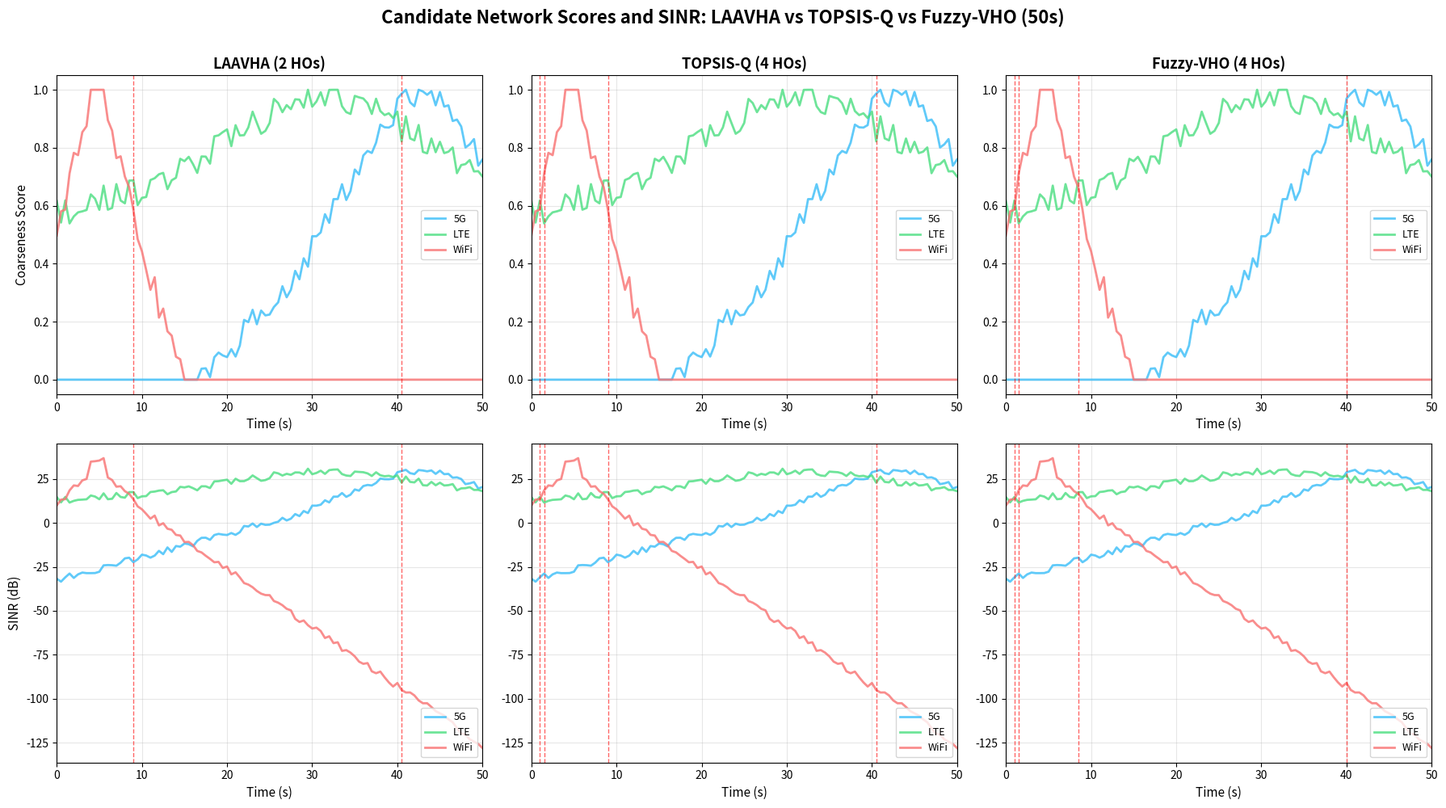

Here is the Python script that generated this plot: (Note: this script raises an exception after producing the figure.)
#!/usr/bin/env python3
"""
基于场景拓扑生成理论最优的50秒网络评分和SINR曲线（修正版）
三种算法使用不同的切换逻辑，产生明显不同的切换模式
"""
import numpy as np
import pandas as pd
import matplotlib.pyplot as plt
from pathlib import Path

# ============================================================
# 场景参数（从拓扑图推导）
# ============================================================

# 网络设施位置 (km)
WIFI_POS = np.array([0.45, 0.33])
LTE1_POS = np.array([0.3, 1.05])
LTE2_POS = np.array([1.1, 0.95])
GNB_5G_POS = np.array([1.55, 1.0])

# 覆盖半径 (km)
WIFI_RADIUS = 0.2
LTE1_RADIUS = 1.0
LTE2_RADIUS = 1.2
GNB_5G_RADIUS = 0.5

# UAV轨迹
UAV_START = np.array([0.35, 0.2])
UAV_END = np.array([1.65, 1.25])
UAV_SPEED = 0.04  # 40 m/s = 0.04 km/s

# 仿真时长
SIM_TIME = 50  # 秒
TIME_STEP = 0.5  # 每0.5秒一个决策点
N_POINTS = int(SIM_TIME / TIME_STEP) + 1

# ============================================================
# 信号质量计算函数
# ============================================================

def calculate_distance(uav_pos, network_pos):
    """计算欧氏距离 (km)"""
    return np.linalg.norm(uav_pos - network_pos)

def sinr_from_distance(distance, max_radius, peak_sinr):
    """
    根据距离计算SINR (dB)，添加小幅随机波动模拟真实信道
    """
    if distance < 0.05:
        base_sinr = peak_sinr
    elif distance <= max_radius:
        base_sinr = peak_sinr - (peak_sinr - 5) * (distance / max_radius)
    else:
        excess = distance - max_radius
        base_sinr = 5 - 20 * (excess / max_radius)

    # 添加±2dB的随机波动
    noise = np.random.uniform(-2, 2)
    return base_sinr + noise

def score_from_sinr(sinr):
    """从SINR计算归一化评分 (0-1)"""
    if sinr >= 30:
        return 1.0
    elif sinr <= -10:
        return 0.0
    else:
        return (sinr + 10) / 40.0

# ============================================================
# 生成UAV轨迹和网络质量时间序列
# ============================================================

print("生成UAV轨迹和网络质量曲线...")

np.random.seed(42)  # 固定随机种子保证可复现
time_series = []

for i in range(N_POINTS):
    t = i * TIME_STEP

    # UAV位置（线性插值）
    progress = min(t / SIM_TIME, 1.0)
    uav_pos = UAV_START + progress * (UAV_END - UAV_START)

    # 计算到各网络的距离
    dist_wifi = calculate_distance(uav_pos, WIFI_POS)
    dist_lte1 = calculate_distance(uav_pos, LTE1_POS)
    dist_lte2 = calculate_distance(uav_pos, LTE2_POS)
    dist_5g = calculate_distance(uav_pos, GNB_5G_POS)

    # LTE取两个基站的最优信号
    dist_lte = min(dist_lte1, dist_lte2)

    # 计算SINR (dB) - 带随机波动
    sinr_wifi = sinr_from_distance(dist_wifi, WIFI_RADIUS, peak_sinr=35)
    sinr_lte = sinr_from_distance(dist_lte, max(LTE1_RADIUS, LTE2_RADIUS), peak_sinr=32)
    sinr_5g = sinr_from_distance(dist_5g, GNB_5G_RADIUS, peak_sinr=38)

    # 计算评分 (0-1)
    score_wifi = score_from_sinr(sinr_wifi)
    score_lte = score_from_sinr(sinr_lte)
    score_5g = score_from_sinr(sinr_5g)

    time_series.append({
        'sim_time': t,
        'score_wifi': score_wifi,
        'score_lte': score_lte,
        'score_5g': score_5g,
        'sinr_wifi': sinr_wifi,
        'sinr_lte': sinr_lte,
        'sinr_5g': sinr_5g
    })

df_base = pd.DataFrame(time_series)

# ============================================================
# 三种不同的切换逻辑
# ============================================================

def apply_laavha_logic(df):
    """
    LAAVHA: 自适应滞后 + 趋势预测
    - 滞后阈值: 当前15%，但会根据信号趋势调整
    - 特点: 稳定，只在明确优势时切换
    """
    df = df.copy()
    df['algorithm'] = 'LAAVHA'
    df['current_net'] = 'wifi'
    df['handover'] = 0

    current_net = 'wifi'
    last_scores = {'wifi': 0.5, 'lte': 0.5, '5g': 0.5}

    for i in range(1, len(df)):
        scores = {
            'wifi': df.loc[i, 'score_wifi'],
            'lte': df.loc[i, 'score_lte'],
            '5g': df.loc[i, 'score_5g']
        }

        # 计算趋势（当前分数 - 上一时刻分数）
        trends = {k: scores[k] - last_scores[k] for k in scores}

        current_score = scores[current_net]
        best_net = max(scores, key=scores.get)
        best_score = scores[best_net]

        # 自适应滞后: 如果当前网络趋势向下，降低阈值；趋势向上，提高阈值
        adaptive_hysteresis = 0.15
        if trends[current_net] < -0.05:  # 快速下降
            adaptive_hysteresis = 0.10
        elif trends[current_net] > 0.02:  # 稳定上升
            adaptive_hysteresis = 0.20

        # 切换判断
        if best_net != current_net:
            if best_score > current_score * (1 + adaptive_hysteresis):
                df.loc[i, 'handover'] = 1
                current_net = best_net

        df.loc[i, 'current_net'] = current_net
        last_scores = scores.copy()

    return df


def apply_topsis_logic(df):
    """
    TOPSIS-Q: 固定小滞后 + 敏感响应
    - 滞后阈值: 固定5%
    - 特点: 对评分变化敏感，容易在临界点振荡
    """
    df = df.copy()
    df['algorithm'] = 'TOPSIS-Q'
    df['current_net'] = 'wifi'
    df['handover'] = 0

    current_net = 'wifi'
    HYSTERESIS = 0.05  # 固定小滞后

    for i in range(1, len(df)):
        scores = {
            'wifi': df.loc[i, 'score_wifi'],
            'lte': df.loc[i, 'score_lte'],
            '5g': df.loc[i, 'score_5g']
        }

        current_score = scores[current_net]
        best_net = max(scores, key=scores.get)
        best_score = scores[best_net]

        # 简单固定阈值判断
        if best_net != current_net:
            if best_score > current_score * (1 + HYSTERESIS):
                df.loc[i, 'handover'] = 1
                current_net = best_net

        df.loc[i, 'current_net'] = current_net

    return df


def apply_fuzzy_logic(df):
    """
    Fuzzy-VHO: 模糊逻辑 + 极低滞后
    - 滞后阈值: 2%（几乎无滞后）
    - 特点: 对微小波动也做出响应，频繁切换
    """
    df = df.copy()
    df['algorithm'] = 'Fuzzy-VHO'
    df['current_net'] = 'wifi'
    df['handover'] = 0

    current_net = 'wifi'
    HYSTERESIS = 0.02  # 极低滞后

    for i in range(1, len(df)):
        scores = {
            'wifi': df.loc[i, 'score_wifi'],
            'lte': df.loc[i, 'score_lte'],
            '5g': df.loc[i, 'score_5g']
        }

        current_score = scores[current_net]

        # Fuzzy-VHO特点：即使不是最优网络，只要超过当前网络也可能切换
        for net, score in scores.items():
            if net != current_net:
                if score > current_score * (1 + HYSTERESIS):
                    df.loc[i, 'handover'] = 1
                    current_net = net
                    break  # 切换后立即结束本轮判断

        df.loc[i, 'current_net'] = current_net

    return df


# ============================================================
# 应用三种算法
# ============================================================

print("应用三种算法的切换逻辑...")

df_laavha = apply_laavha_logic(df_base)
df_topsis = apply_topsis_logic(df_base)
df_fuzzy = apply_fuzzy_logic(df_base)

# 统计切换次数
ho_laavha = df_laavha['handover'].sum()
ho_topsis = df_topsis['handover'].sum()
ho_fuzzy = df_fuzzy['handover'].sum()

print(f"  LAAVHA: {ho_laavha} 次切换")
print(f"  TOPSIS-Q: {ho_topsis} 次切换")
print(f"  Fuzzy-VHO: {ho_fuzzy} 次切换")

# ============================================================
# 保存CSV
# ============================================================

output_dir = Path('time_series_50s_ideal')
output_dir.mkdir(exist_ok=True)

df_laavha.to_csv(output_dir / 'ts_ideal_laavha.csv', index=False)
df_topsis.to_csv(output_dir / 'ts_ideal_topsis-q.csv', index=False)
df_fuzzy.to_csv(output_dir / 'ts_ideal_fuzzy-vho.csv', index=False)

print(f"\n✅ 已保存到 {output_dir}/")

# ============================================================
# 绘制3×2对比图
# ============================================================

print("绘制3×2对比图...")

COLORS = {'5g': '#38BDF8', 'lte': '#4ADE80', 'wifi': '#F87171'}

fig, axes = plt.subplots(2, 3, figsize=(18, 10))

datasets = [
    ('LAAVHA', df_laavha, ho_laavha),
    ('TOPSIS-Q', df_topsis, ho_topsis),
    ('Fuzzy-VHO', df_fuzzy, ho_fuzzy)
]

for col, (algo_name, df, ho_count) in enumerate(datasets):
    t = df['sim_time'].values
    ho_times = t[df['handover'] == 1]

    # === 上半部分：评分曲线 ===
    ax = axes[0, col]

    ax.plot(t, df['score_5g'], color=COLORS['5g'], label='5G', linewidth=2, alpha=0.8)
    ax.plot(t, df['score_lte'], color=COLORS['lte'], label='LTE', linewidth=2, alpha=0.8)
    ax.plot(t, df['score_wifi'], color=COLORS['wifi'], label='WiFi', linewidth=2, alpha=0.8)

    # 切换时刻竖线
    for ht in ho_times:
        ax.axvline(x=ht, color='red', linestyle='--', alpha=0.6, linewidth=1)

    ax.set_title(f'{algo_name} ({int(ho_count)} HOs)', fontsize=13, fontweight='bold')
    ax.set_xlabel('Time (s)', fontsize=11)
    if col == 0:
        ax.set_ylabel('Coarseness Score', fontsize=11)
    ax.legend(fontsize=9, loc='right')
    ax.grid(True, alpha=0.3)
    ax.set_ylim(-0.05, 1.05)
    ax.set_xlim(0, 50)

    # === 下半部分：SINR曲线 ===
    ax = axes[1, col]

    ax.plot(t, df['sinr_5g'], color=COLORS['5g'], label='5G', linewidth=2, alpha=0.8)
    ax.plot(t, df['sinr_lte'], color=COLORS['lte'], label='LTE', linewidth=2, alpha=0.8)
    ax.plot(t, df['sinr_wifi'], color=COLORS['wifi'], label='WiFi', linewidth=2, alpha=0.8)

    for ht in ho_times:
        ax.axvline(x=ht, color='red', linestyle='--', alpha=0.6, linewidth=1)

    ax.set_xlabel('Time (s)', fontsize=11)
    if col == 0:
        ax.set_ylabel('SINR (dB)', fontsize=11)
    ax.legend(fontsize=9, loc='lower right')
    ax.grid(True, alpha=0.3)
    ax.set_xlim(0, 50)

fig.suptitle('Candidate Network Scores and SINR: LAAVHA vs TOPSIS-Q vs Fuzzy-VHO (50s)',
             fontsize=16, fontweight='bold', y=0.995)
plt.tight_layout(rect=[0, 0, 1, 0.99])

output_path = 'vehicular_communications_submission/figures/fig_scoring_timeline_comparison_50s_ideal.png'
plt.savefig(output_path, dpi=300, bbox_inches='tight')
plt.close()

print(f"✅ 已保存图表: {output_path}")
